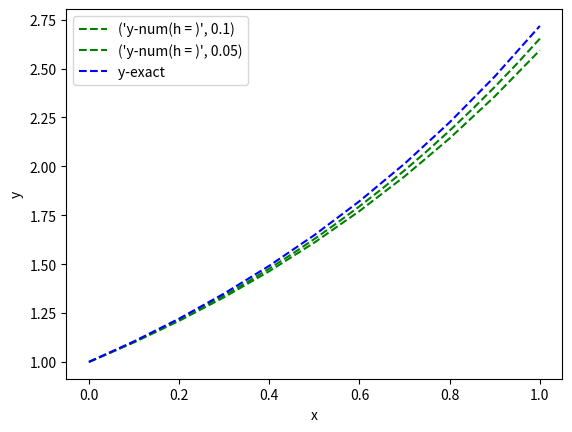

Here is the Python script that generated this plot:
#!/usr/bin/env python
# coding: utf-8

import numpy as np
import pandas as pd
import math
from matplotlib import pyplot as plt

# initializing variables acc to given initial value y(0)=1
x_initial = 0
y_initial = 1
n = 0 # iterator 


# the following function simply returns y, because in this question
# we have y' = y
def function(x, y):
    return y;


#after manually solving the DE, y' = y, we get y = e^x, hence we will write a 
#function that returns the value of e^x, by inputting x
def expo(x):
    return math.exp(x)



# a function that returns the value of y, at the last iteration, using Euler's Method
def eulersCalculation(h_value):
    print("  ***  For h = ", h_value, "  ***  ")
    y_temp = 1
    x_temp = 0
    h1=0
    
    list_x_values = [] #initializing list of x values with initial value of x, we'll append new values inside the loop
    list_y_values = [] #initializing list of y values with initial value of y, we'll append new values inside the loop
    list_iterator = [] #values of the iterator of Euler's Calculation
    list_actual_y_vals = []
    
    iterations = int((1 - x_temp) / h_value)
    
    for n in range(0, iterations+1):     
        y_final = y_temp + h1 * function(x_temp, y_temp)
        x_temp += h1
        round(x_temp, 4)
        y_temp = y_final
        round(y_final, 4)
        h1 = h_value #assigning value of h = 0.1 to it, for all the coming iterations
        
        list_iterator.append(n)
        list_x_values.append(round(x_temp, 4))
        list_y_values.append(round(y_final,4))
        list_actual_y_vals.append(round(expo(round(x_temp, 4)), 4))
        
    df = pd.DataFrame({' x_i  ' : list_x_values, ' y_num  ' : list_y_values, 'y-actual' : list_actual_y_vals})
    print(df)
    
    st = "y-num(h = )", h_value
    
    
    plt.xlabel("x")
    plt.ylabel("y")
    plt.plot(list_x_values,list_y_values ,'g--', label=st)    
    return [list_x_values,list_actual_y_vals]

arr=eulersCalculation(0.1)

eulersCalculation(0.05)

plt.plot(arr[0],arr[1],'b--', label="y-exact ")
plt.legend()


# In[ ]:





# In[ ]:




